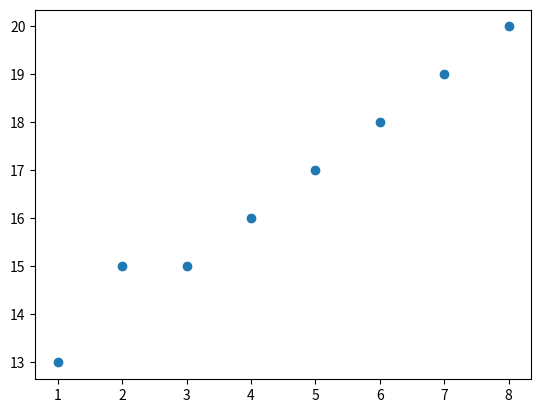

This figure's Python source:
import matplotlib.pyplot as plt

horas_estudio = [1, 2, 3, 4, 5, 6, 7, 8]
calificaciones = [13, 15, 15, 16, 17, 18, 19, 20]

plt.scatter(
    horas_estudio,
    calificaciones
)

plt.show()
